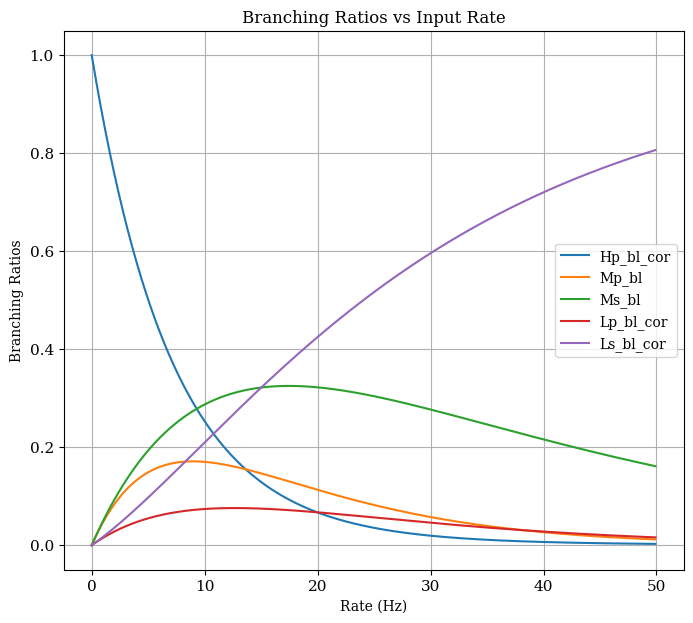

Recreate this plot in Python.
#!/usr/bin/env python

import numpy as np
import matplotlib.pyplot as plt
# Set plot parameters for consistent styling
params = {'xtick.labelsize': 11, 'ytick.labelsize': 11, 'legend.fontsize': 10}
plt.rcParams['font.family'] = 'serif'
plt.rcParams.update(params)

def calc_branchingratios(rate, template_length_HR=874, template_length_MR=219, template_length_LR=15):
    """
    Compute branching ratios : Hp_bl_cor, Mp_bl, Ms_bl, Lp_bl_cor, and Ls_bl_cor based on the given rate.
    
    Parameters:
    rate (float or numpy array): The rate value(s) for computation.
    template_length_HR (int): Template length for high resolution. Default is 874.
    template_length_MR (int): Template length for medium resolution. Default is 219.
    template_length_LR (int): Template length for low resolution. Default is 15.
    
    Returns:
    tuple: Hp_bl_cor, Mp_bl, Ms_bl, Lp_bl_cor, Ls_bl_cor
    """
    
    ################### setting parameters ###############################################
    # Hardware settings
    # template_length_HR = 1024
    # template_length_MR = 256
    # template_length_LR = 41
    clock = 12500 # 12.5kHz = 80us       
    dtHR = (1.0 / clock) * template_length_HR 
    dtMR = (1.0 / clock) * template_length_MR   
    dtLR = (1.0 / clock) * template_length_LR   

    exp_hr = np.exp(-1.0 * dtHR * rate)
    exp_mr = np.exp(-1.0 * dtMR * rate)             
    exp_lr = np.exp(-1.0 * dtLR * rate)             

    Hp_bl_cor = exp_hr * exp_hr + exp_hr * (1. - exp_lr) # pileup correction
    Mp_bl = exp_hr * (exp_mr - exp_hr)
    Ms_bl = exp_mr * (exp_mr - exp_hr)           
    Lp_bl_cor = exp_hr * (exp_lr - exp_mr) # pileup correction
    Ls_bl_cor = (1. - exp_mr) * (1. + exp_mr - exp_hr) - exp_hr * (1 - exp_lr) # pileup correction

    return Hp_bl_cor, Mp_bl, Ms_bl, Lp_bl_cor, Ls_bl_cor

# Define the rate range for plotting
maxrate = 50.0 # Hz
plotrate_x = np.arange(0., maxrate, 0.1)

# Compute parameters for the rate range
Hp_bl_cor, Mp_bl, Ms_bl, Lp_bl_cor, Ls_bl_cor = calc_branchingratios(plotrate_x)

# Plot the results
plt.figure(figsize=(8, 7))

plt.plot(plotrate_x, Hp_bl_cor, label='Hp_bl_cor')
plt.plot(plotrate_x, Mp_bl, label='Mp_bl')
plt.plot(plotrate_x, Ms_bl, label='Ms_bl')
plt.plot(plotrate_x, Lp_bl_cor, label='Lp_bl_cor')
plt.plot(plotrate_x, Ls_bl_cor, label='Ls_bl_cor')

plt.xlabel('Rate (Hz)')
plt.ylabel('Branching Ratios')
plt.title('Branching Ratios vs Input Rate')
plt.legend()
plt.grid(True)
plt.savefig("resolve_bratio.png")
plt.show()
